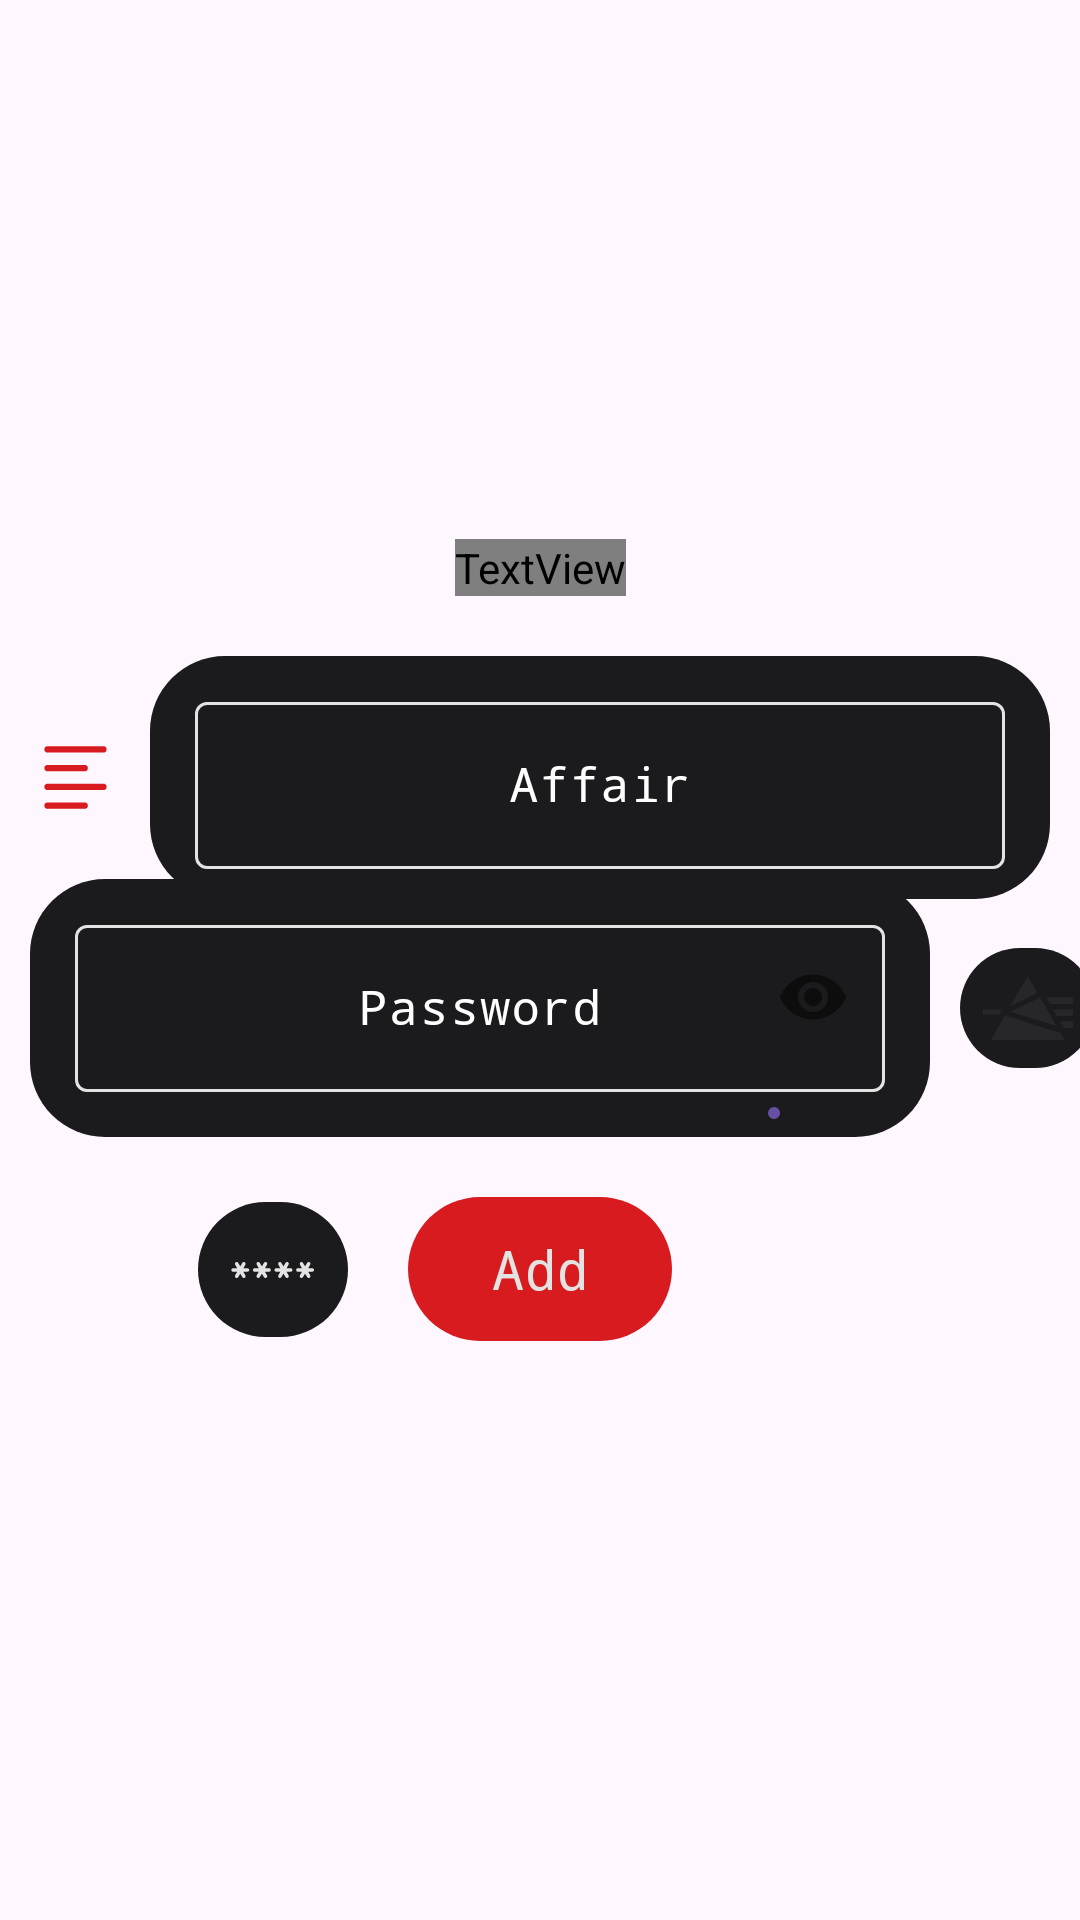

Here is an Android app screen rendered from its layout file. Give the layout XML and the strings, colors and styles it references.
<!-- AndroidManifest.xml: application theme Theme.NothingSecure -->
<!-- res/layout/add_edit_dialog.xml -->
<?xml version="1.0" encoding="utf-8"?>
<androidx.constraintlayout.widget.ConstraintLayout xmlns:android="http://schemas.android.com/apk/res/android"
    xmlns:tools="http://schemas.android.com/tools"
    android:layout_width="match_parent"
    android:layout_height="match_parent"
    xmlns:app="http://schemas.android.com/apk/res-auto">


    <TextView
        android:id="@+id/information"
        android:layout_width="wrap_content"
        android:layout_height="wrap_content"
        android:fontFamily="@font/matrix"
        android:textSize="20dp"
        app:layout_constraintEnd_toEndOf="parent"
        app:layout_constraintStart_toStartOf="parent"
        app:layout_constraintBottom_toTopOf="@id/back_asun"
        android:layout_marginBottom="20dp"
        android:maxWidth="300dp"
        android:text="Add your password"
        android:textColor="@color/white"
        />


    <androidx.constraintlayout.widget.ConstraintLayout
        android:id="@+id/back_pass"
        android:layout_width="300dp"
        android:layout_height="wrap_content"
        android:background="@drawable/corner_25"
        android:backgroundTint="@color/b_black"
        app:layout_constraintTop_toBottomOf="@id/back_asun"
        app:layout_constraintStart_toStartOf="parent"
        android:layout_marginStart="10dp"
        android:layout_marginTop="-7dp"
        >



        <com.google.android.material.textfield.TextInputLayout
            android:id="@+id/pass_back"
            android:layout_width="270dp"
            android:layout_height="wrap_content"
            app:layout_constraintEnd_toEndOf="parent"
            app:layout_constraintStart_toStartOf="parent"
            app:layout_constraintTop_toTopOf="parent"
            app:layout_constraintBottom_toBottomOf="parent"
            android:layout_marginTop="10dp"
            android:layout_marginStart="10dp"
            android:layout_marginEnd="10dp"
            android:layout_marginBottom="15dp"
            app:boxStrokeColor="@color/style_edit_text"
            android:textColorHint="@color/design_default_color_surface"
            app:hintTextColor="@color/n_white"
            app:cursorColor="@color/n_white"
            app:passwordToggleEnabled="true"
            >

            <EditText
                android:id="@+id/input_password"
                android:layout_width="270dp"
                android:layout_height="wrap_content"
                android:fontFamily="monospace"
                android:textColorLink="@color/b_black"
                android:hint="Password"
                android:gravity="center"
                android:maxLines="2"
                android:inputType="textPassword"
                />
        </com.google.android.material.textfield.TextInputLayout>



        <com.google.android.material.progressindicator.LinearProgressIndicator
            android:id="@+id/progress"
            android:layout_width="200dp"
            android:layout_height="wrap_content"
            app:layout_constraintEnd_toEndOf="parent"
            app:layout_constraintStart_toStartOf="parent"
            app:layout_constraintTop_toBottomOf="@id/pass_back"
            android:layout_marginTop="5dp"
            app:trackColor="@color/b_black"
            />

    </androidx.constraintlayout.widget.ConstraintLayout>

    <androidx.constraintlayout.widget.ConstraintLayout
        android:id="@+id/center"
        android:layout_width="1dp"
        android:layout_height="1dp"
        app:layout_constraintTop_toTopOf="parent"
        app:layout_constraintBottom_toBottomOf="parent"
        app:layout_constraintStart_toStartOf="parent"
        app:layout_constraintEnd_toEndOf="parent"
        />

    <com.google.android.material.imageview.ShapeableImageView
        android:layout_width="wrap_content"
        android:layout_height="wrap_content"
        android:src="@drawable/text"
        app:layout_constraintTop_toTopOf="@id/back_asun"
        app:layout_constraintBottom_toBottomOf="@id/back_asun"
        app:layout_constraintStart_toStartOf="parent"
        app:layout_constraintEnd_toStartOf="@id/back_asun"
        />
    <androidx.constraintlayout.widget.ConstraintLayout
        android:id="@+id/back_asun"
        android:layout_width="300dp"
        android:layout_height="wrap_content"
        android:background="@drawable/corner_25"
        android:backgroundTint="@color/b_black"
        app:layout_constraintBottom_toTopOf="@id/center"
        app:layout_constraintEnd_toEndOf="parent"
        android:layout_marginBottom="20dp"
        android:layout_marginEnd="10dp"
        >

        <com.google.android.material.textfield.TextInputLayout
            android:id="@+id/info_back"
            android:layout_width="270dp"
            android:layout_height="wrap_content"
            app:layout_constraintEnd_toEndOf="parent"
            app:layout_constraintStart_toStartOf="parent"
            app:layout_constraintTop_toTopOf="parent"
            app:layout_constraintBottom_toBottomOf="parent"
            app:boxStrokeColor="@color/style_edit_text"
            android:textColorHint="@color/design_default_color_surface"
            app:hintTextColor="@color/n_white"
            app:cursorColor="@color/n_white"
            android:layout_marginTop="10dp"
            android:layout_marginBottom="10dp"
            android:layout_marginEnd="10dp"
            android:layout_marginStart="10dp"
            >

            <EditText
                android:id="@+id/information_pass"
                android:layout_width="270dp"
                android:layout_height="wrap_content"
                android:fontFamily="monospace"
                android:textColorLink="@color/b_black"
                android:hint="Affair"
                android:gravity="center"
                android:maxLines="3"
                />
        </com.google.android.material.textfield.TextInputLayout>

    </androidx.constraintlayout.widget.ConstraintLayout>

    <androidx.constraintlayout.widget.ConstraintLayout
        android:id="@+id/secure_visibility"
        android:layout_width="45dp"
        android:layout_height="40dp"
        android:background="@drawable/corner_25"
        android:backgroundTint="@color/b_black"
        app:layout_constraintTop_toTopOf="@id/back_pass"
        app:layout_constraintBottom_toBottomOf="@id/back_pass"
        app:layout_constraintStart_toEndOf="@id/back_pass"
        android:layout_marginStart="10dp"
        >

        <com.google.android.material.imageview.ShapeableImageView
            android:id="@+id/visibility_icon"
            android:layout_width="wrap_content"
            android:layout_height="wrap_content"
            android:src="@drawable/prism_no_rell"
            app:layout_constraintTop_toTopOf="parent"
            app:layout_constraintBottom_toBottomOf="parent"
            app:layout_constraintEnd_toEndOf="parent"
            app:layout_constraintStart_toStartOf="parent"
            />

    </androidx.constraintlayout.widget.ConstraintLayout>

    <androidx.constraintlayout.widget.ConstraintLayout
        android:id="@+id/pass_generator"
        android:layout_width="50dp"
        android:layout_height="45dp"
        android:background="@drawable/corner_25"
        android:backgroundTint="@color/b_black"
        app:layout_constraintTop_toTopOf="@id/multi_bottom"
        app:layout_constraintBottom_toBottomOf="@id/multi_bottom"
        app:layout_constraintEnd_toStartOf="@id/multi_bottom"
        android:layout_marginEnd="20dp"
        >

        <com.google.android.material.imageview.ShapeableImageView
            android:layout_width="wrap_content"
            android:layout_height="wrap_content"
            android:src="@drawable/generator"
            app:layout_constraintTop_toTopOf="parent"
            app:layout_constraintBottom_toBottomOf="parent"
            app:layout_constraintEnd_toEndOf="parent"
            app:layout_constraintStart_toStartOf="parent"
            />

    </androidx.constraintlayout.widget.ConstraintLayout>
    <androidx.appcompat.widget.AppCompatButton
        android:id="@+id/multi_bottom"
        android:layout_width="wrap_content"
        android:layout_height="wrap_content"
        android:background="@drawable/corner_25"
        android:backgroundTint="@color/n_red"
        app:layout_constraintTop_toBottomOf="@id/back_pass"
        app:layout_constraintEnd_toEndOf="parent"
        app:layout_constraintStart_toStartOf="parent"
        android:layout_marginTop="20dp"
        android:textSize="18dp"
        android:textColor="@color/n_white"
        android:fontFamily="monospace"
        android:text="Add"
        android:textAllCaps="false"
        />
</androidx.constraintlayout.widget.ConstraintLayout>
<!-- resources referenced by this layout -->
<resources>
  <color name="b_black">#1b1b1d</color>
  <color name="n_red">#d71b1f</color>
  <color name="n_white">#e3e3e3</color>
  <color name="white">#FFFFFFFF</color>
  <!-- drawable corner_25 (drawable) -->
  <?xml version="1.0" encoding="utf-8"?>
  <shape xmlns:android="http://schemas.android.com/apk/res/android">
  
      <corners android:radius="25dp"/>
  </shape>
  <!-- drawable text (drawable) -->
  <vector xmlns:android="http://schemas.android.com/apk/res/android" android:height="25dp" android:viewportHeight="512" android:viewportWidth="512" android:width="25dp">
        
      <path android:fillColor="@color/n_red" android:pathData="M53.9,45.3c-2.4,1.3 -5.7,4.3 -7.4,6.6 -2.7,3.9 -3,5 -3,12 0,6.8 0.3,8.2 2.7,11.7 1.5,2.1 4.4,5 6.5,6.4l3.7,2.5 199.6,-0 199.6,-0 3.7,-2.5c2.1,-1.4 5,-4.3 6.5,-6.4 2.4,-3.5 2.7,-4.9 2.7,-11.6 0,-6.7 -0.3,-8.1 -2.7,-11.6 -1.5,-2.1 -4.4,-5 -6.5,-6.4l-3.7,-2.5 -198.6,-0.3 -198.7,-0.2 -4.4,2.3z" android:strokeColor="#00000000"/>
        
      <path android:fillColor="@color/n_red" android:pathData="M53.9,173.3c-2.4,1.3 -5.7,4.3 -7.4,6.6 -2.7,3.9 -3,5 -3,12 0,6.8 0.3,8.2 2.7,11.7 1.5,2.1 4.4,5 6.5,6.4l3.7,2.5 135.6,-0 135.7,-0 3.9,-2.7c2.1,-1.5 5,-4.4 6.4,-6.5 2.1,-3.1 2.5,-4.8 2.5,-11.3 0,-6.5 -0.4,-8.2 -2.5,-11.3 -1.4,-2.1 -4.3,-5 -6.4,-6.5l-3.9,-2.7 -134.7,-0.3 -134.6,-0.2 -4.5,2.3z" android:strokeColor="#00000000"/>
        
      <path android:fillColor="@color/n_red" android:pathData="M53.9,301.3c-2.4,1.3 -5.7,4.3 -7.4,6.6 -2.7,3.9 -3,5 -3,12 0,6.8 0.3,8.2 2.7,11.7 1.5,2.1 4.4,5 6.5,6.4l3.7,2.5 199.6,-0 199.6,-0 3.7,-2.5c2.1,-1.4 5,-4.3 6.5,-6.4 2.4,-3.5 2.7,-4.9 2.7,-11.6 0,-6.7 -0.3,-8.1 -2.7,-11.6 -1.5,-2.1 -4.4,-5 -6.5,-6.4l-3.7,-2.5 -198.6,-0.3 -198.7,-0.2 -4.4,2.3z" android:strokeColor="#00000000"/>
        
      <path android:fillColor="@color/n_red" android:pathData="M53.9,429.3c-2.4,1.3 -5.7,4.3 -7.4,6.6 -2.7,3.9 -3,5 -3,12 0,6.8 0.3,8.2 2.7,11.7 1.5,2.1 4.4,5 6.5,6.4l3.7,2.5 135.6,-0 135.7,-0 3.9,-2.7c2.1,-1.5 5,-4.4 6.4,-6.5 2.1,-3.1 2.5,-4.8 2.5,-11.3 0,-6.5 -0.4,-8.2 -2.5,-11.3 -1.4,-2.1 -4.3,-5 -6.4,-6.5l-3.9,-2.7 -134.7,-0.3 -134.6,-0.2 -4.5,2.3z" android:strokeColor="#00000000"/>
      
  </vector>
  <style name="Theme.NothingSecure" parent="Base.Theme.NothingSecure" />
  <color name="grew">#27272A</color>
  <style name="Base.Theme.NothingSecure" parent="Theme.Material3.DayNight.NoActionBar">
          
          
      </style>
</resources>
